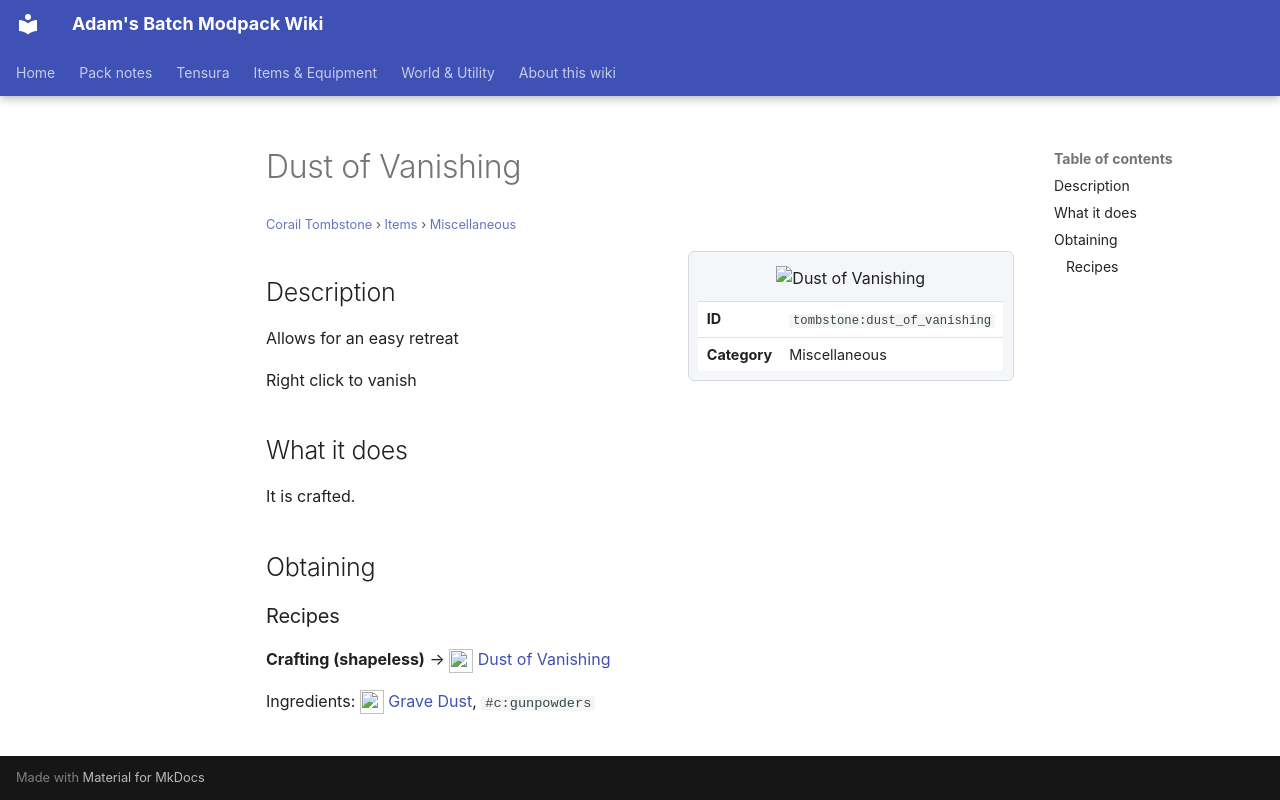

repository: Proteus-Nell/Adams-Batch-MC-Modpack-Wiki · page: corail-tombstone/items/miscellaneous/dust-of-vanishing/index.html · generator: mkdocs

# Dust of Vanishing

<small>[Corail Tombstone](../../index.md) &rsaquo; [Items](../index.md) &rsaquo; [Miscellaneous](index.md)</small>

<div class="infobox" markdown>

![Dust of Vanishing](../../../assets/icons/tombstone/item/dust_of_vanishing.png)

| | |
|---|---|
| **ID** | `tombstone:dust_of_vanishing` |
| **Category** | Miscellaneous |

</div>

## Description

Allows for an easy retreat

Right click to vanish

## What it does

It is crafted.

## Obtaining

### Recipes

**Crafting (shapeless)** &rarr; ![](../../../assets/icons/tombstone/item/dust_of_vanishing.png) [Dust of Vanishing](dust-of-vanishing.md)

Ingredients: ![](../../../assets/icons/tombstone/item/grave_dust.png) [Grave Dust](../materials/grave-dust.md),  `#c:gunpowders`
